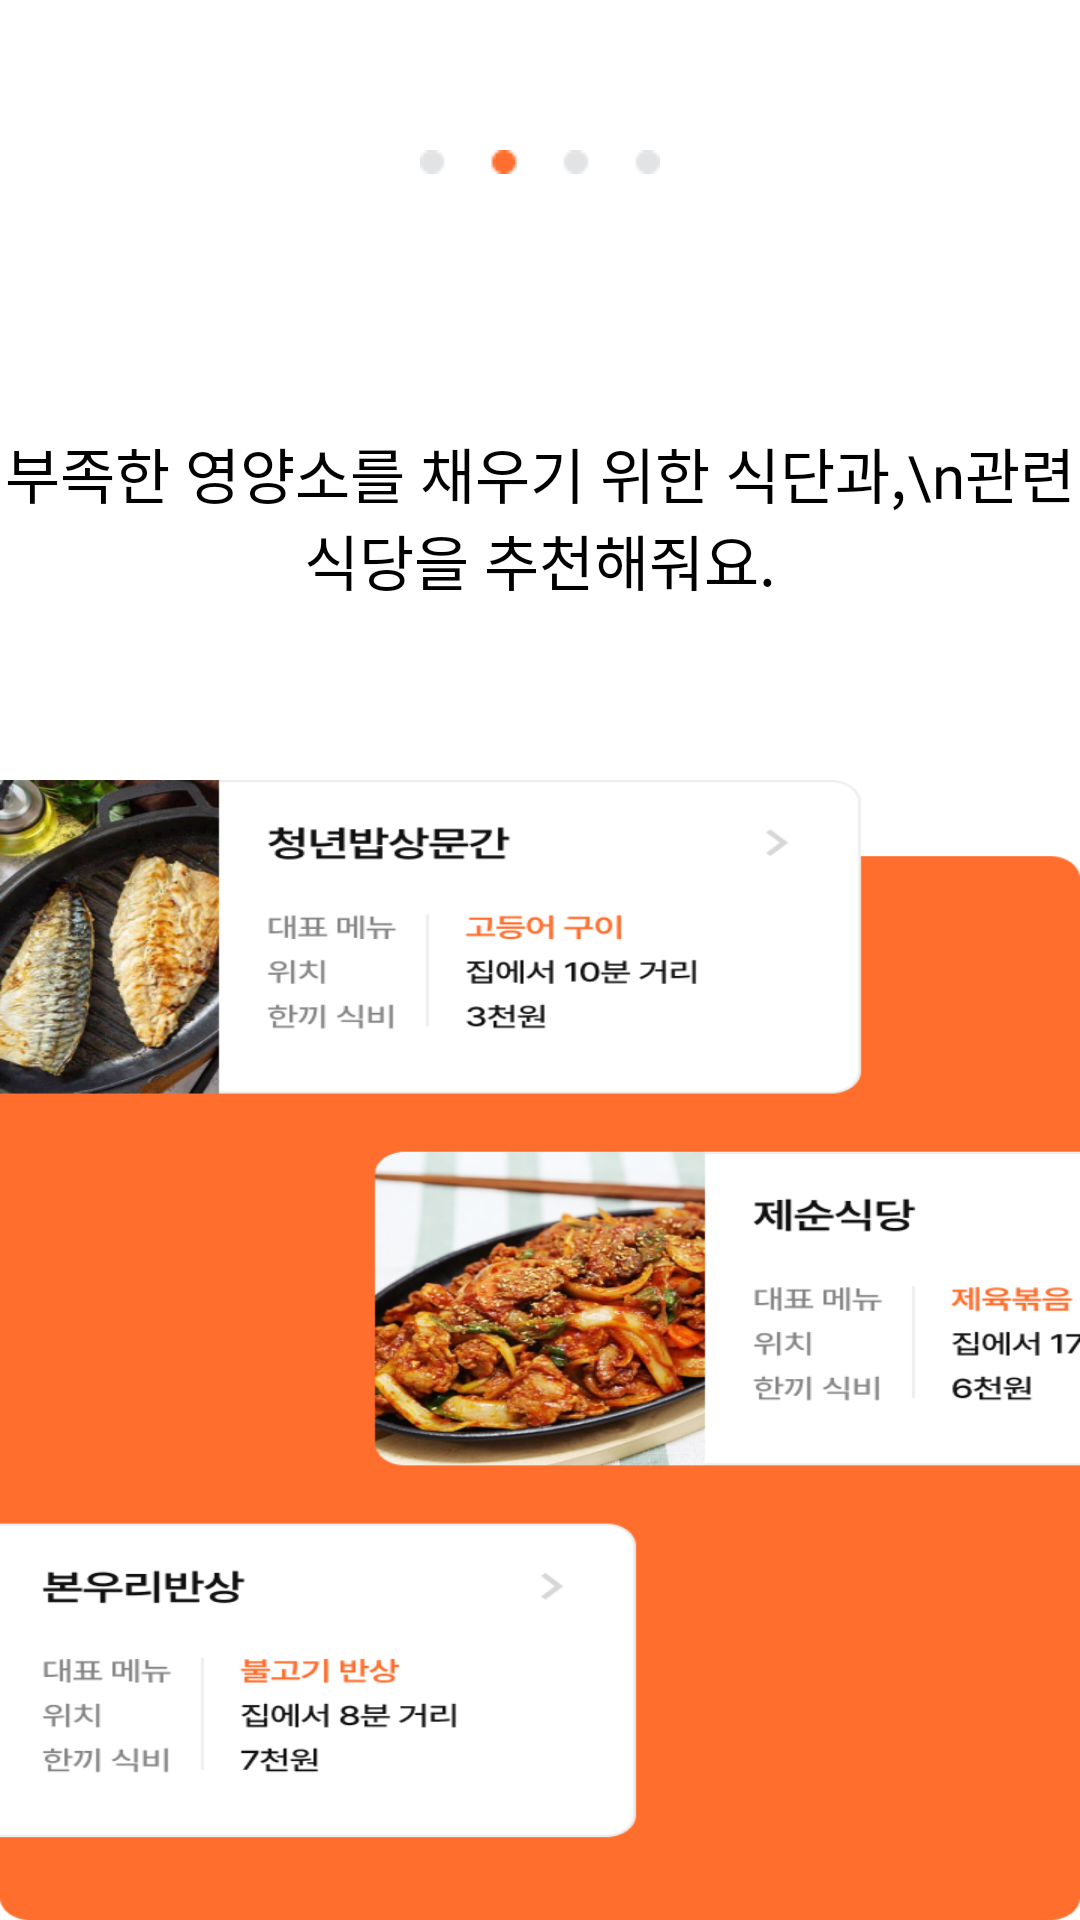

This screen was rendered from an Android layout file. Write that file and the resources it references.
<!-- AndroidManifest.xml: application theme Theme.JjikMuk -->
<!-- res/layout/onfragment_2.xml -->
<?xml version="1.0" encoding="utf-8"?>
<androidx.constraintlayout.widget.ConstraintLayout xmlns:android="http://schemas.android.com/apk/res/android"
    xmlns:app="http://schemas.android.com/apk/res-auto"
    xmlns:tools="http://schemas.android.com/tools"
    android:layout_width="match_parent"
    android:layout_height="match_parent"
    android:background="#FFFFFF"
    tools:context=".ui.OnFragment2">

    <FrameLayout
        android:id="@+id/onStart2"
        android:layout_width="match_parent"
        android:layout_height="match_parent"
        app:layout_constraintLeft_toLeftOf="parent"
        app:layout_constraintRight_toRightOf="parent"
        app:layout_constraintTop_toTopOf="parent"
        app:layout_constraintBottom_toBottomOf="parent"/>

    <ImageView
        android:layout_width="80dp"
        android:layout_height="8dp"
        android:src="@drawable/indicator2"
        android:layout_marginTop="50dp"
        app:layout_constraintEnd_toEndOf="parent"
        app:layout_constraintStart_toStartOf="parent"
        app:layout_constraintTop_toTopOf="@+id/onStart2" />

    <TextView
        android:id="@+id/textView1"
        android:layout_width="wrap_content"
        android:layout_height="wrap_content"
        android:gravity="center"
        android:text="부족한 영양소를 채우기 위한 식단과,\n관련 식당을 추천해줘요."
        android:layout_marginTop="143dp"
        android:textSize="20sp"
        android:fontFamily="@font/pretendard_bold"
        android:textColor="@color/black"
        app:layout_constraintBottom_toBottomOf="parent"
        app:layout_constraintEnd_toEndOf="parent"
        app:layout_constraintStart_toStartOf="parent"
        app:layout_constraintTop_toTopOf="parent"
        app:layout_constraintVertical_bias="0" />

    <ImageView
        android:id="@+id/imageView"
        android:layout_width="match_parent"
        android:layout_height="match_parent"
        android:src="@drawable/onfrag2"
        android:scaleType="fitXY"
        android:layout_marginTop="260dp"
        app:layout_constraintTop_toTopOf="parent"
        app:layout_constraintBottom_toBottomOf="parent"
        app:layout_constraintEnd_toEndOf="parent"
        app:layout_constraintStart_toStartOf="parent" />



</androidx.constraintlayout.widget.ConstraintLayout>
<!-- resources referenced by this layout -->
<resources>
  <color name="black">#FF000000</color>
  <!-- drawable indicator2: png bitmap (drawable, 370 bytes) -->
  <!-- drawable onfrag2: png bitmap (drawable, 343372 bytes) -->
  <style name="Theme.JjikMuk" parent="Base.Theme.JjikMuk" />
  <style name="Base.Theme.JjikMuk" parent="Theme.MaterialComponents.DayNight.NoActionBar">
          
           <item name="colorPrimary">@color/main_color</item>
      </style>
  <color name="main_color">#FF6E2D</color>
</resources>
